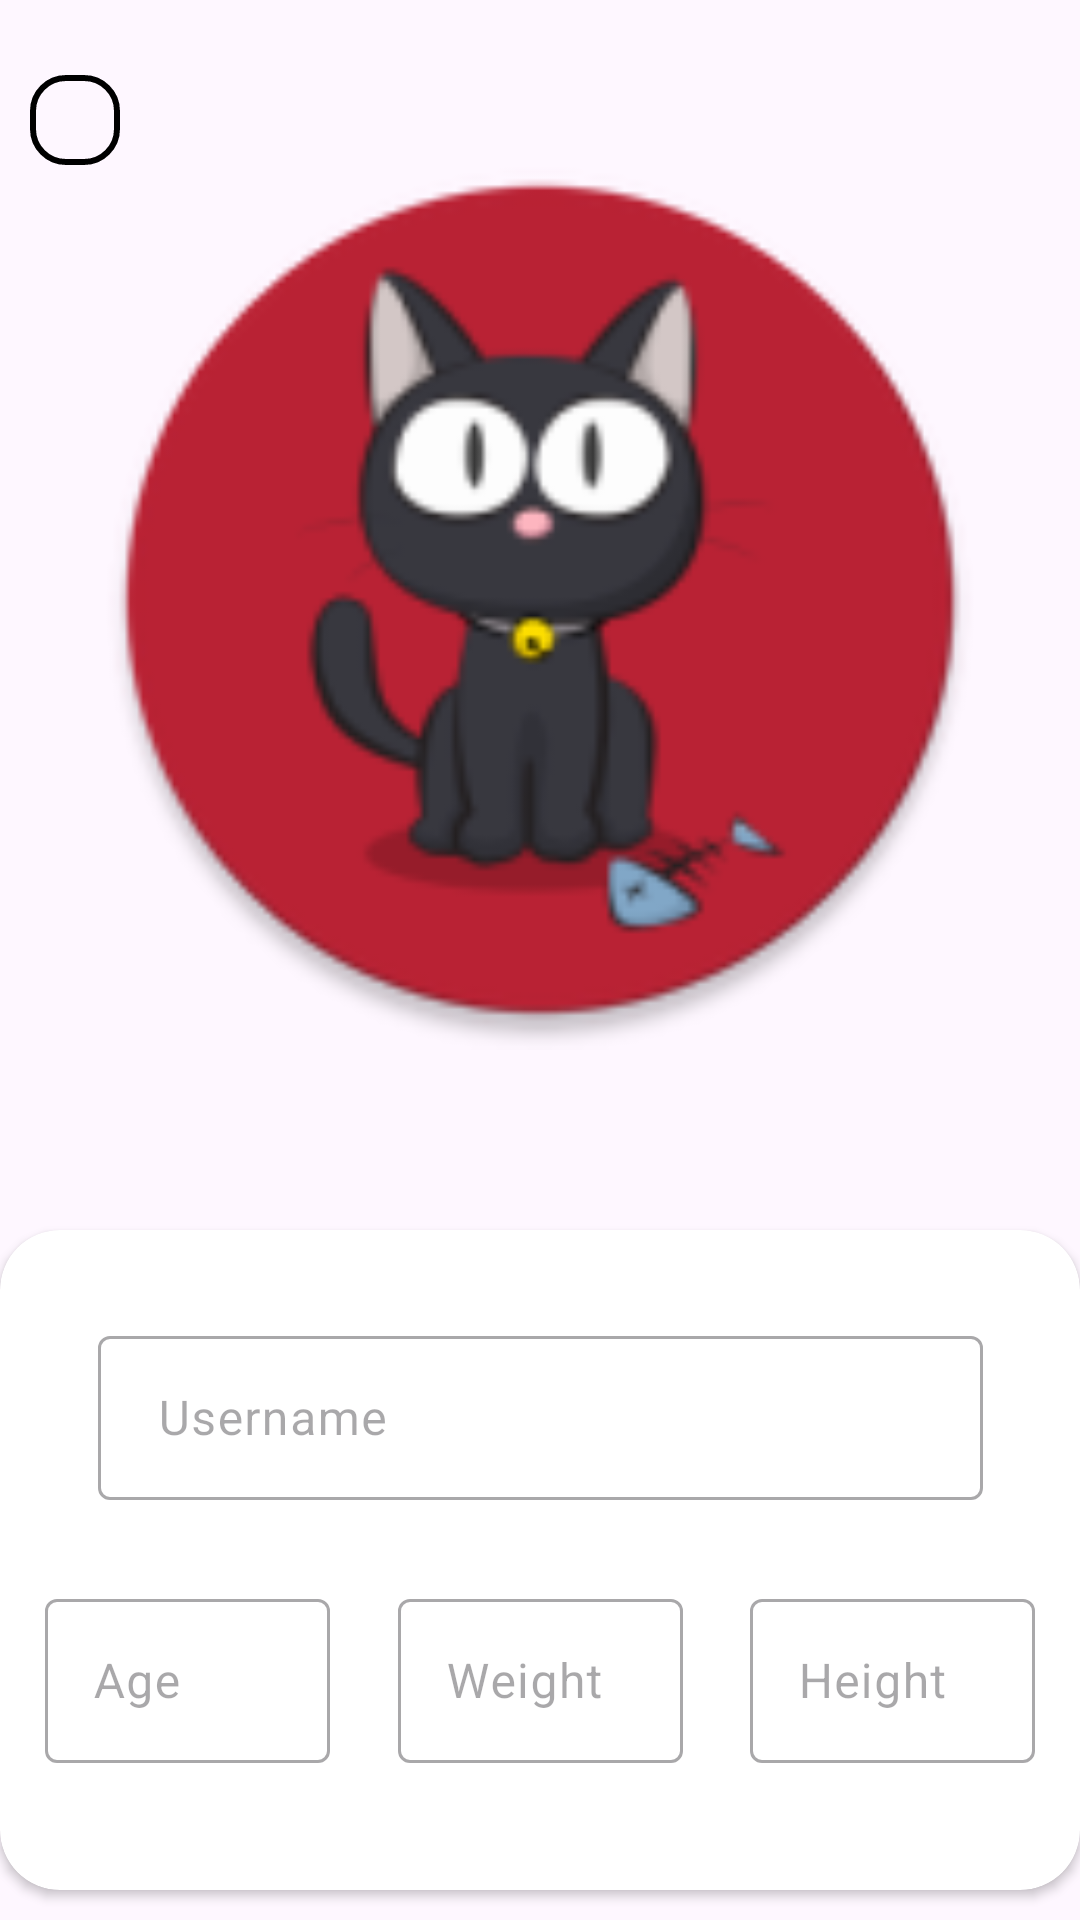

Layout XML and referenced resources for this Android screen:
<!-- AndroidManifest.xml: application theme Theme.AndroidMidTerm -->
<!-- res/layout/fragment_profile.xml -->
<?xml version="1.0" encoding="utf-8"?>
<androidx.constraintlayout.widget.ConstraintLayout xmlns:android="http://schemas.android.com/apk/res/android"
    xmlns:app="http://schemas.android.com/apk/res-auto"
    xmlns:tools="http://schemas.android.com/tools"
    android:layout_width="match_parent"
    android:layout_height="match_parent"
    tools:context=".presentation.screens.profile.ProfileFragment">

    <androidx.appcompat.widget.AppCompatImageView
        android:id="@+id/ivBackIcon"
        android:layout_width="30dp"
        android:layout_height="30dp"
        android:layout_marginStart="10dp"
        android:layout_marginTop="25dp"
        android:background="@drawable/rounded_rectangle_black_corners"
        android:elevation="10dp"
        android:paddingStart="10dp"
        android:paddingTop="10dp"
        android:paddingEnd="10dp"
        android:paddingBottom="10dp"
        android:src="@drawable/arrow_back"
        app:layout_constraintStart_toStartOf="parent"
        app:layout_constraintTop_toTopOf="parent" />

    <androidx.appcompat.widget.AppCompatImageView
        android:id="@+id/ivProfileLogo"
        android:layout_width="300dp"
        android:layout_height="300dp"
        android:layout_marginTop="50dp"
        android:src="@mipmap/ic_launcher_round"
        app:layout_constraintEnd_toEndOf="parent"
        app:layout_constraintStart_toStartOf="parent"
        app:layout_constraintTop_toTopOf="parent" />

    <com.google.android.material.textfield.TextInputLayout
        android:id="@+id/usernameInputLayout"
        android:layout_width="295dp"
        android:layout_height="60dp"
        android:layout_marginTop="30dp"
        android:elevation="5dp"
        android:enabled="false"
        android:hint="@string/username"
        app:layout_constraintEnd_toEndOf="@+id/heightInputLayout"
        app:layout_constraintStart_toStartOf="@+id/ageInputLayout"
        app:layout_constraintTop_toTopOf="@+id/cardView">

        <com.google.android.material.textfield.TextInputEditText
            android:id="@+id/etUsername"
            android:layout_width="match_parent"
            android:layout_height="wrap_content"
            android:enabled="false"
            android:maxLength="25"
            android:inputType="text"
            android:paddingStart="20dp"
            android:paddingEnd="20dp"/>
    </com.google.android.material.textfield.TextInputLayout>


    <androidx.cardview.widget.CardView
        android:id="@+id/cardView"
        android:layout_width="360dp"
        android:layout_height="220dp"
        android:elevation="5dp"
        app:cardCornerRadius="20dp"
        android:layout_marginTop="60dp"
        app:layout_constraintEnd_toEndOf="parent"
        app:layout_constraintStart_toStartOf="parent"
        app:layout_constraintTop_toBottomOf="@+id/ivProfileLogo"/>

    <com.google.android.material.textfield.TextInputLayout
        android:id="@+id/ageInputLayout"
        android:layout_width="95dp"
        android:layout_height="60dp"
        android:layout_marginStart="15dp"
        android:elevation="5dp"
        android:layout_marginBottom="15dp"
        android:enabled="false"
        android:hint="@string/age"
        app:layout_constraintBottom_toBottomOf="@+id/cardView"
        app:layout_constraintStart_toStartOf="@+id/cardView"
        app:layout_constraintTop_toBottomOf="@+id/usernameInputLayout">

        <com.google.android.material.textfield.TextInputEditText
            android:id="@+id/etAge"
            android:layout_width="match_parent"
            android:layout_height="wrap_content"
            android:focusableInTouchMode="true"
            android:importantForAccessibility="yes"
            android:inputType="number"
            android:maxLength="2" />
    </com.google.android.material.textfield.TextInputLayout>

    <com.google.android.material.textfield.TextInputLayout
        android:id="@+id/weightInputLayout"
        android:layout_width="95dp"
        android:layout_height="60dp"
        android:elevation="5dp"
        android:enabled="false"
        android:hint="@string/weight"
        app:layout_constraintBottom_toBottomOf="@+id/ageInputLayout"
        app:layout_constraintEnd_toStartOf="@+id/heightInputLayout"
        app:layout_constraintStart_toEndOf="@+id/ageInputLayout"
        app:layout_constraintTop_toTopOf="@+id/ageInputLayout">

        <com.google.android.material.textfield.TextInputEditText
            android:id="@+id/etWeight"
            android:layout_width="match_parent"
            android:layout_height="wrap_content"
            android:focusableInTouchMode="true"
            android:importantForAccessibility="yes"
            android:inputType="number"
            android:maxLength="3" />
    </com.google.android.material.textfield.TextInputLayout>

    <com.google.android.material.textfield.TextInputLayout
        android:id="@+id/heightInputLayout"
        android:layout_width="95dp"
        android:layout_height="60dp"
        android:layout_marginEnd="15dp"
        android:elevation="5dp"
        android:enabled="false"
        android:hint="@string/height"
        app:layout_constraintEnd_toEndOf="@+id/cardView"
        app:layout_constraintTop_toTopOf="@+id/weightInputLayout">

        <com.google.android.material.textfield.TextInputEditText
            android:id="@+id/etHeight"
            android:layout_width="match_parent"
            android:layout_height="wrap_content"
            android:focusableInTouchMode="true"
            android:importantForAccessibility="yes"
            android:inputType="number"
            android:maxLength="3" />
    </com.google.android.material.textfield.TextInputLayout>


    <androidx.appcompat.widget.AppCompatButton
        android:id="@+id/btnEdit"
        android:layout_width="150dp"
        android:layout_height="50dp"
        android:layout_marginTop="25dp"
        android:background="@drawable/black_rounded_rectangle"
        android:text="@string/edit"
        android:textAllCaps="false"
        android:textColor="@color/white"
        android:textSize="17sp"
        android:textStyle="bold"
        app:layout_constraintEnd_toEndOf="@+id/cardView"
        app:layout_constraintStart_toStartOf="@+id/cardView"
        app:layout_constraintTop_toBottomOf="@+id/cardView" />


    <androidx.appcompat.widget.AppCompatButton
        android:id="@+id/btnSave"
        android:layout_width="130dp"
        android:layout_height="50dp"
        android:layout_marginTop="25dp"
        android:background="@drawable/rounded_rectangle_black_corners"
        android:text="@string/save"
        android:textAllCaps="false"
        android:textColor="@color/black"
        android:textSize="17sp"
        android:textStyle="bold"
        android:visibility="gone"
        app:layout_constraintEnd_toStartOf="@+id/btnCancel"
        app:layout_constraintStart_toStartOf="@+id/cardView"
        app:layout_constraintTop_toBottomOf="@+id/cardView" />

    <androidx.appcompat.widget.AppCompatButton
        android:id="@+id/btnCancel"
        android:layout_width="130dp"
        android:layout_height="50dp"
        android:layout_marginTop="25dp"
        android:background="@drawable/rounded_rectangle_black_corners"
        android:text="@string/cancel"
        android:textAllCaps="false"
        android:textColor="@color/black"
        android:textSize="17sp"
        android:textStyle="bold"
        android:visibility="gone"
        app:layout_constraintEnd_toEndOf="@+id/cardView"
        app:layout_constraintStart_toEndOf="@id/btnSave"
        app:layout_constraintTop_toBottomOf="@+id/cardView" />


    <androidx.appcompat.widget.AppCompatButton
        android:id="@+id/btnLogOut"
        android:layout_width="180dp"
        android:layout_height="50dp"
        android:layout_marginBottom="60dp"
        android:background="@drawable/black_rounded_rectangle"
        android:backgroundTint="@color/red"
        android:text="@string/log_out"
        android:textAllCaps="false"
        android:textColor="@color/white"
        android:textSize="17sp"
        android:textStyle="bold"
        app:layout_constraintBottom_toBottomOf="parent"
        app:layout_constraintEnd_toEndOf="parent"
        app:layout_constraintStart_toStartOf="parent" />

    <FrameLayout
        android:id="@+id/loading"
        android:layout_width="match_parent"
        android:layout_height="match_parent"
        android:background="@color/loading"
        android:elevation="6dp"
        android:visibility="gone">

        <ProgressBar
            android:id="@+id/progressBar"
            android:layout_width="150dp"
            android:layout_height="150dp"
            android:layout_gravity="center" />
    </FrameLayout>

</androidx.constraintlayout.widget.ConstraintLayout>
<!-- resources referenced by this layout -->
<resources>
  <color name="black">#FF000000</color>
  <color name="loading">#80000000</color>
  <color name="red">#BA2234</color>
  <color name="white">#FFFFFFFF</color>
  <!-- drawable rounded_rectangle_black_corners (drawable) -->
  <?xml version="1.0" encoding="utf-8"?>
  <shape xmlns:android="http://schemas.android.com/apk/res/android">
      <corners android:radius="11dp"/>
      <stroke android:color="@color/black" android:width="2dp"/>
  </shape>
  <!-- mipmap ic_launcher_round: webp bitmap (mipmap-hdpi, 4150 bytes) -->
  <string name="age">Age</string>
  <string name="cancel">Cancel</string>
  <string name="edit">Edit</string>
  <string name="height">Height</string>
  <string name="log_out">Log out</string>
  <string name="save">Save</string>
  <string name="username">Username</string>
  <string name="weight">Weight</string>
  <style name="Theme.AndroidMidTerm" parent="Base.Theme.AndroidMidTerm" />
  <style name="Base.Theme.AndroidMidTerm" parent="Theme.Material3.DayNight.NoActionBar">
          
           <item name="colorPrimary">@color/red</item>
           <item name="colorPrimaryContainer">@color/red</item>
           <item name="colorOnPrimary">@color/red</item>
           <item name="android:statusBarColor">@color/black</item>
      </style>
</resources>
